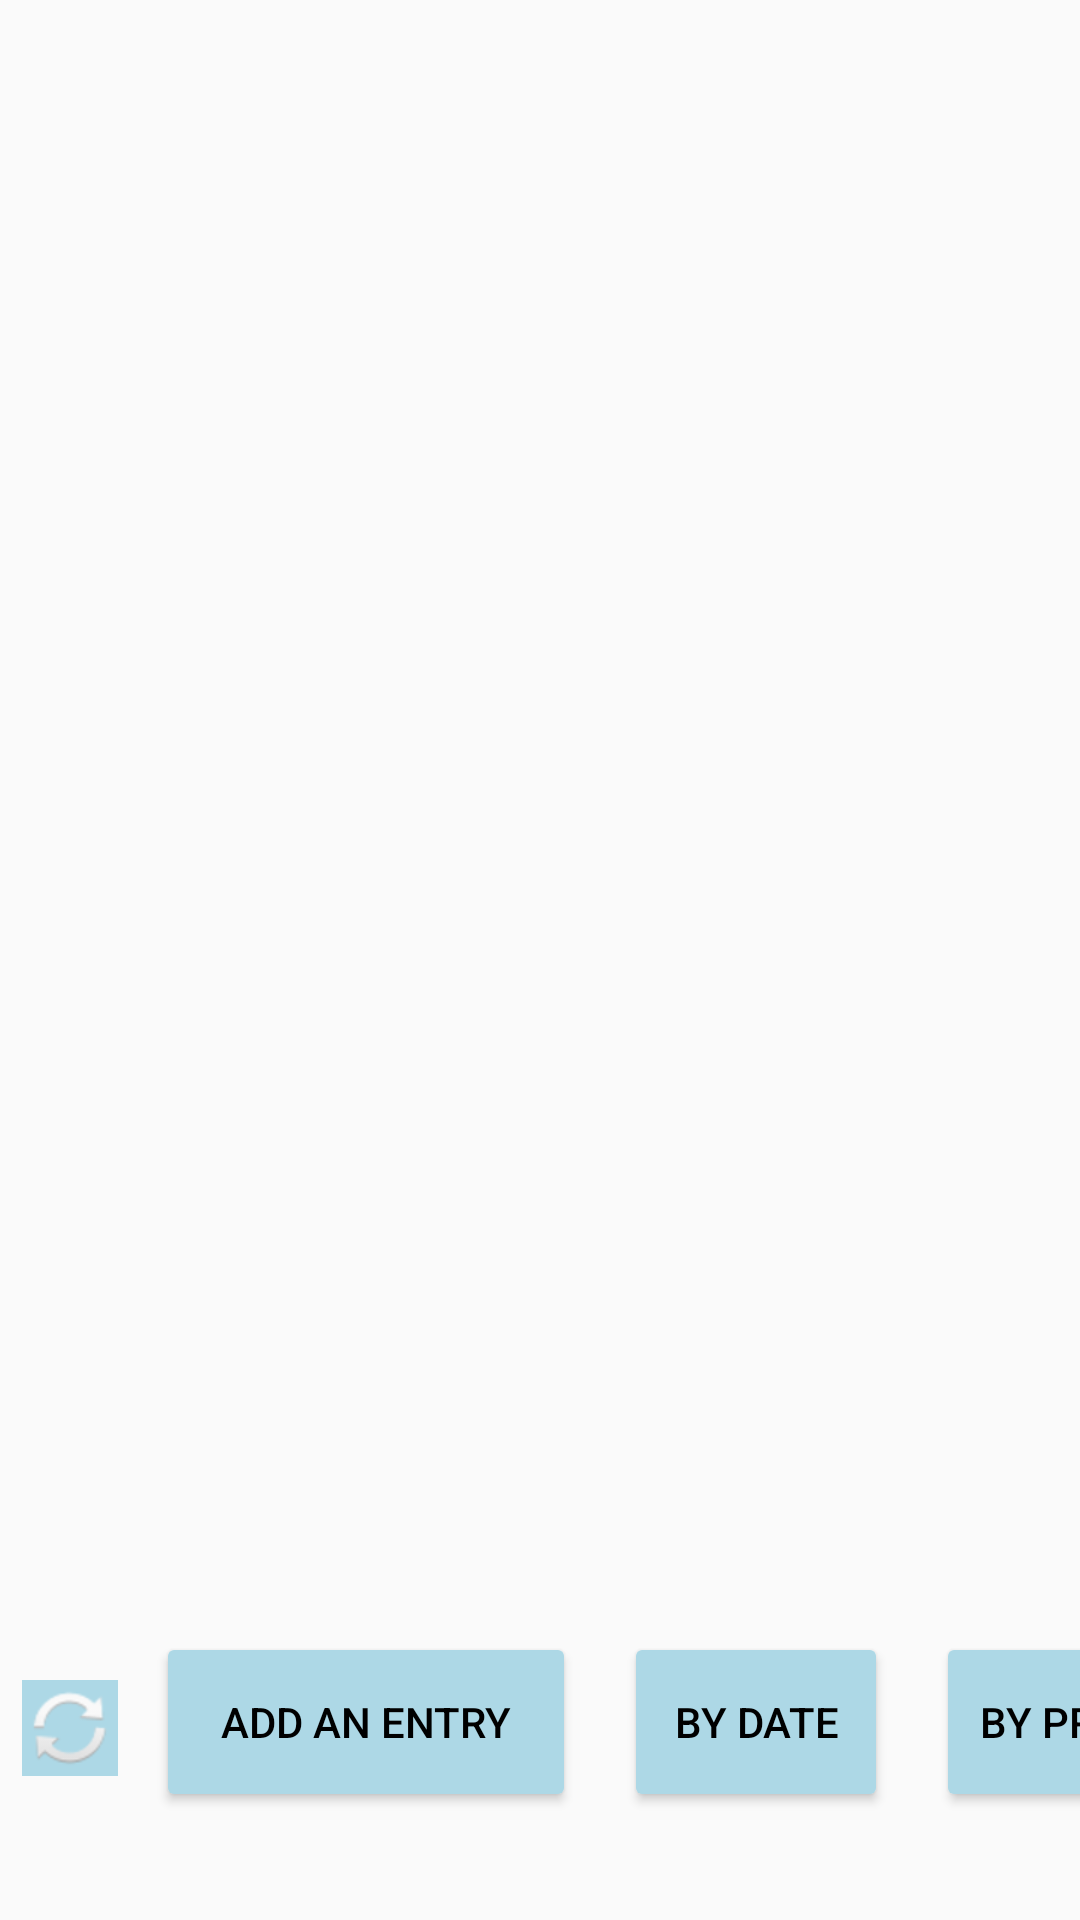

Android layout source for this screen:
<!-- AndroidManifest.xml: application theme Theme.DataManagementNirApp -->
<!-- res/layout/sorted_view_activity.xml -->
<?xml version="1.0" encoding="utf-8"?>
<androidx.constraintlayout.widget.ConstraintLayout xmlns:android="http://schemas.android.com/apk/res/android"
                                                   xmlns:app="http://schemas.android.com/apk/res-auto"
                                                   xmlns:tools="http://schemas.android.com/tools"
                                                   android:layout_width="match_parent"
                                                   android:layout_height="match_parent">

    <androidx.recyclerview.widget.RecyclerView
            android:layout_width="409dp"
            android:layout_height="0dp"
            android:id="@+id/recyclerViewActivity"
            app:layout_constraintEnd_toEndOf="parent"
            app:layout_constraintStart_toStartOf="parent"
            app:layout_constraintTop_toTopOf="parent"
            app:layout_constraintBottom_toTopOf="@+id/addAnEntryRecycler"
            android:layout_marginBottom="16dp"/>

    <Button
            android:text="@string/addAnEntry"
            android:layout_width="140dp"
            android:layout_height="60dp"
            android:id="@+id/addAnEntryRecycler"
            app:layout_constraintStart_toStartOf="parent"
            app:layout_constraintBottom_toBottomOf="parent"
            android:layout_marginBottom="36dp"
            android:layout_marginStart="52dp"/>

    <ImageView
            android:layout_width="wrap_content"
            android:layout_height="wrap_content"
            app:srcCompat="@android:drawable/ic_popup_sync"
            android:id="@+id/syncButton"
            android:background="@color/lightBlue"
            app:layout_constraintStart_toStartOf="parent"
            app:layout_constraintEnd_toStartOf="@+id/addAnEntryRecycler"
            app:layout_constraintHorizontal_bias="0.363"
            app:layout_constraintBottom_toBottomOf="parent"
            android:layout_marginBottom="48dp"/>

    <TextView
            android:text="@string/tokenMessage"
            android:layout_width="0dp"
            android:layout_height="wrap_content"
            android:id="@+id/tokenMessageText"
            android:textAlignment="center"
            app:layout_constraintEnd_toEndOf="parent"
            app:layout_constraintStart_toStartOf="parent"
            app:layout_constraintHorizontal_bias="0.0"
            app:layout_constraintBottom_toTopOf="@+id/addAnEntryRecycler"
            app:layout_constraintTop_toBottomOf="@+id/recyclerViewActivity"
            android:visibility="invisible"/>

    <Button
            android:text="@string/sortByDate"
            android:layout_width="wrap_content"
            android:layout_height="60dp"
            android:id="@+id/sortByDateBtn"
            app:layout_constraintStart_toEndOf="@+id/addAnEntryRecycler"
            android:layout_marginStart="16dp"
            app:layout_constraintBottom_toBottomOf="parent"
            android:layout_marginBottom="36dp"/>

    <Button
            android:text="@string/sortByPrice"
            android:layout_width="wrap_content"
            android:layout_height="60dp"
            android:id="@+id/sortByPriceBtn"
            app:layout_constraintStart_toEndOf="@+id/sortByDateBtn"
            android:layout_marginStart="16dp"
            app:layout_constraintBottom_toBottomOf="parent"
            android:layout_marginBottom="36dp"/>
</androidx.constraintlayout.widget.ConstraintLayout>
<!-- resources referenced by this layout -->
<resources>
  <color name="lightBlue">#ADD8E6</color>
  <string name="addAnEntry">Add an entry</string>
  <string name="sortByDate">By date</string>
  <string name="sortByPrice">By price</string>
  <string name="tokenMessage">It seems like your token has expired. Try long clicking the refresh button</string>
  <style name="Theme.DataManagementNirApp" parent="Theme.AppCompat.DayNight.NoActionBar">
          <item name="colorPrimary">@color/lightBlue</item>
          <item name="colorPrimaryDark">@color/lightBlue</item>
          <item name="buttonStyle">@style/Widget.AppCompat.Button.Colored</item>
          <item name="android:textColorPrimary">@color/black</item>
          <item name="android:textColorSecondary">@color/black</item>
          <item name="android:textViewStyle">@style/Widget.AppCompat.TextView.Colored</item>
      </style>
  <style name="Widget.AppCompat.Button.Colored" parent="Widget.AppCompat.Button">
          <item name="android:backgroundTint">@color/lightBlue</item>
      </style>
  <color name="black">#FF000000</color>
  <style name="Widget.AppCompat.TextView.Colored" parent="Widget.AppCompat.TextView">
          <item name="android:textColor">@color/black</item>
      </style>
</resources>
